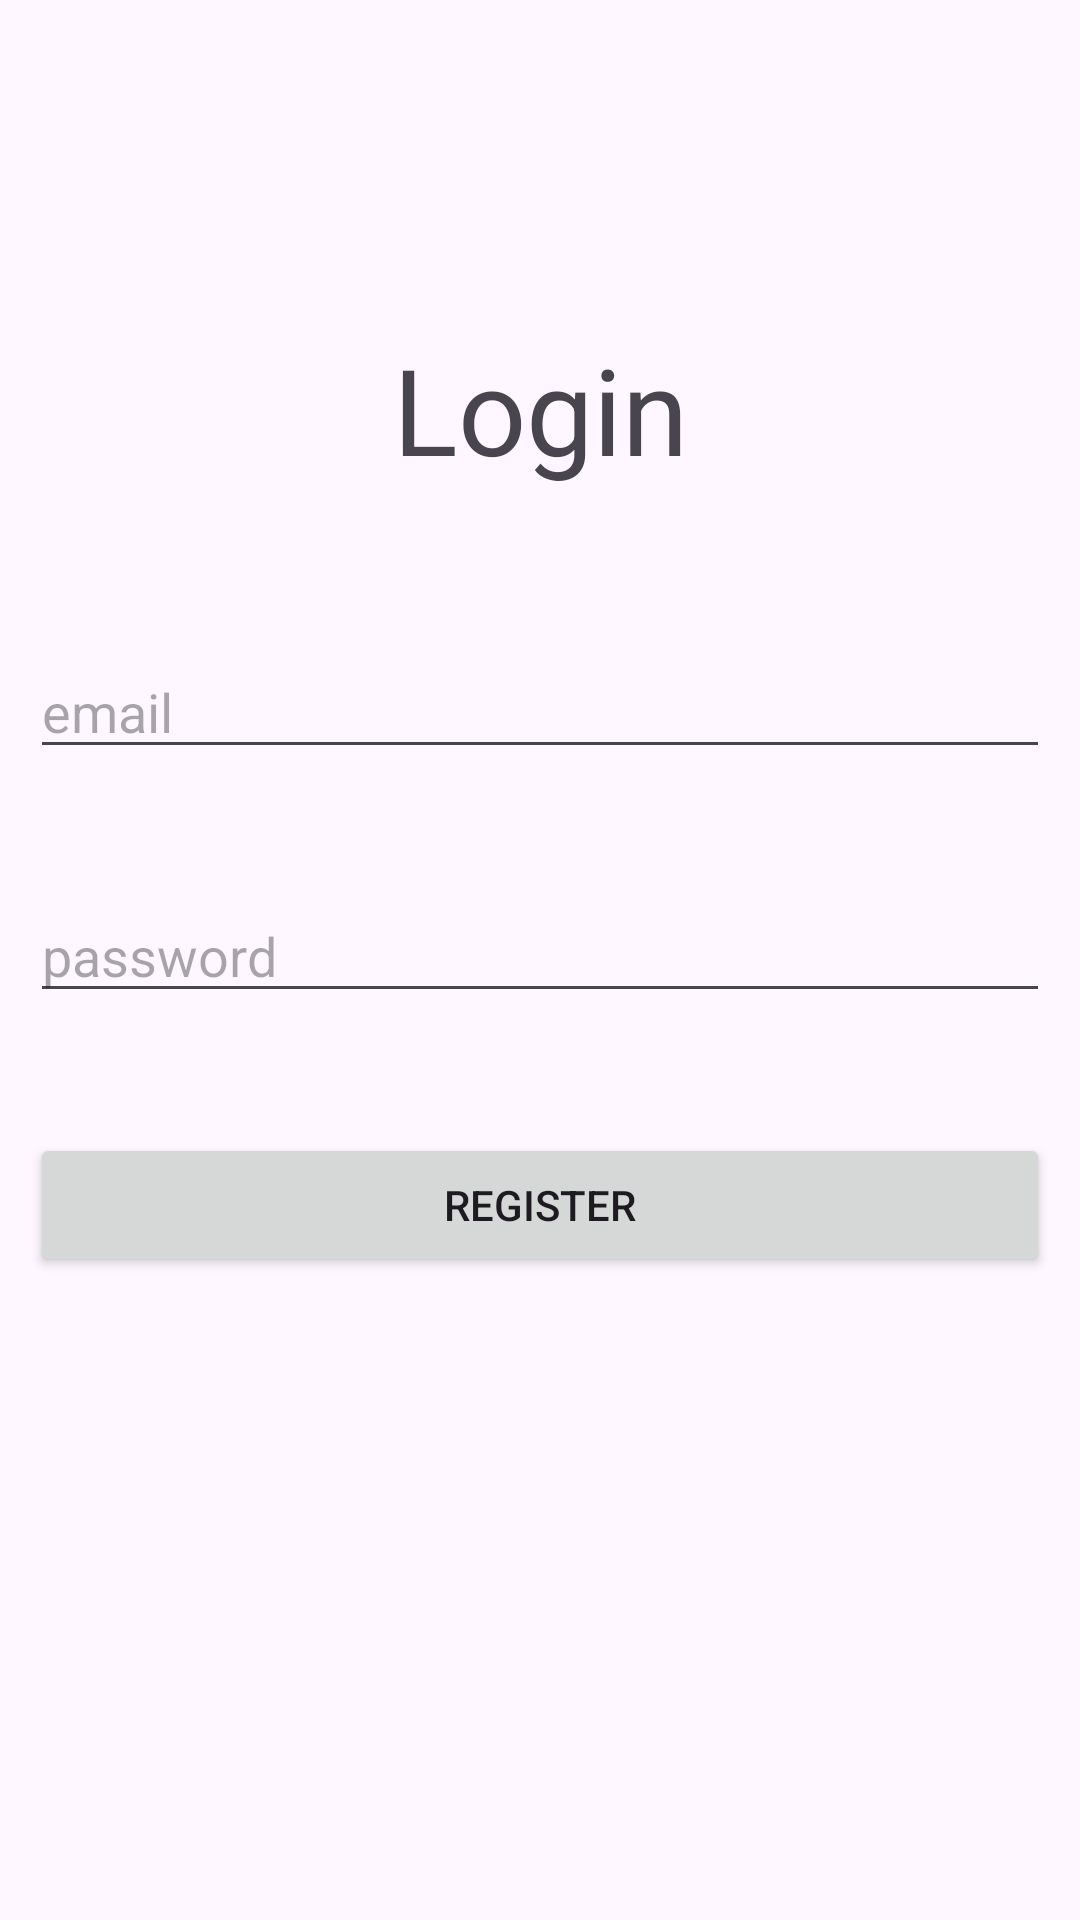

Produce the Android XML layout that renders to this screen, including the resource entries it uses.
<!-- AndroidManifest.xml: application theme Theme.TugasPM1 -->
<!-- res/layout/activity_login.xml -->
<?xml version="1.0" encoding="utf-8"?>
<androidx.constraintlayout.widget.ConstraintLayout xmlns:android="http://schemas.android.com/apk/res/android"
    xmlns:app="http://schemas.android.com/apk/res-auto"
    xmlns:tools="http://schemas.android.com/tools"
    android:layout_width="match_parent"
    android:layout_height="match_parent"
    android:padding="10dp"
    tools:context=".LoginActivity">

    <TextView
        android:id="@+id/textView"
        android:layout_width="wrap_content"
        android:layout_height="wrap_content"
        android:text="Login"
        android:textSize="40dp"
        app:layout_constraintBottom_toBottomOf="parent"
        app:layout_constraintEnd_toEndOf="parent"
        app:layout_constraintStart_toStartOf="parent"
        app:layout_constraintTop_toTopOf="parent"
        app:layout_constraintVertical_bias="0.176" />

    <EditText
        android:id="@+id/editText2"
        android:layout_width="match_parent"
        android:layout_height="wrap_content"
        android:layout_marginTop="40dp"
        android:hint="password"
        app:layout_constraintEnd_toEndOf="parent"
        app:layout_constraintHorizontal_bias="1.0"
        app:layout_constraintStart_toStartOf="parent"
        app:layout_constraintTop_toBottomOf="@+id/editText" />

    <EditText
        android:id="@+id/editText"
        android:layout_width="match_parent"
        android:layout_height="wrap_content"
        android:layout_marginTop="52dp"
        android:hint="email"
        app:layout_constraintEnd_toEndOf="parent"
        app:layout_constraintStart_toStartOf="parent"
        app:layout_constraintTop_toBottomOf="@+id/textView" />

    <Button
        android:id="@+id/button"
        android:layout_width="match_parent"
        android:layout_height="wrap_content"
        android:layout_marginTop="40dp"
        android:text="register"
        app:layout_constraintEnd_toEndOf="parent"
        app:layout_constraintHorizontal_bias="0.0"
        app:layout_constraintStart_toStartOf="parent"
        app:layout_constraintTop_toBottomOf="@+id/editText2" />
</androidx.constraintlayout.widget.ConstraintLayout>
<!-- resources referenced by this layout -->
<resources>
  <style name="Theme.TugasPM1" parent="Base.Theme.TugasPM1" />
  <style name="Base.Theme.TugasPM1" parent="Theme.Material3.DayNight.NoActionBar">
          
          
      </style>
</resources>
